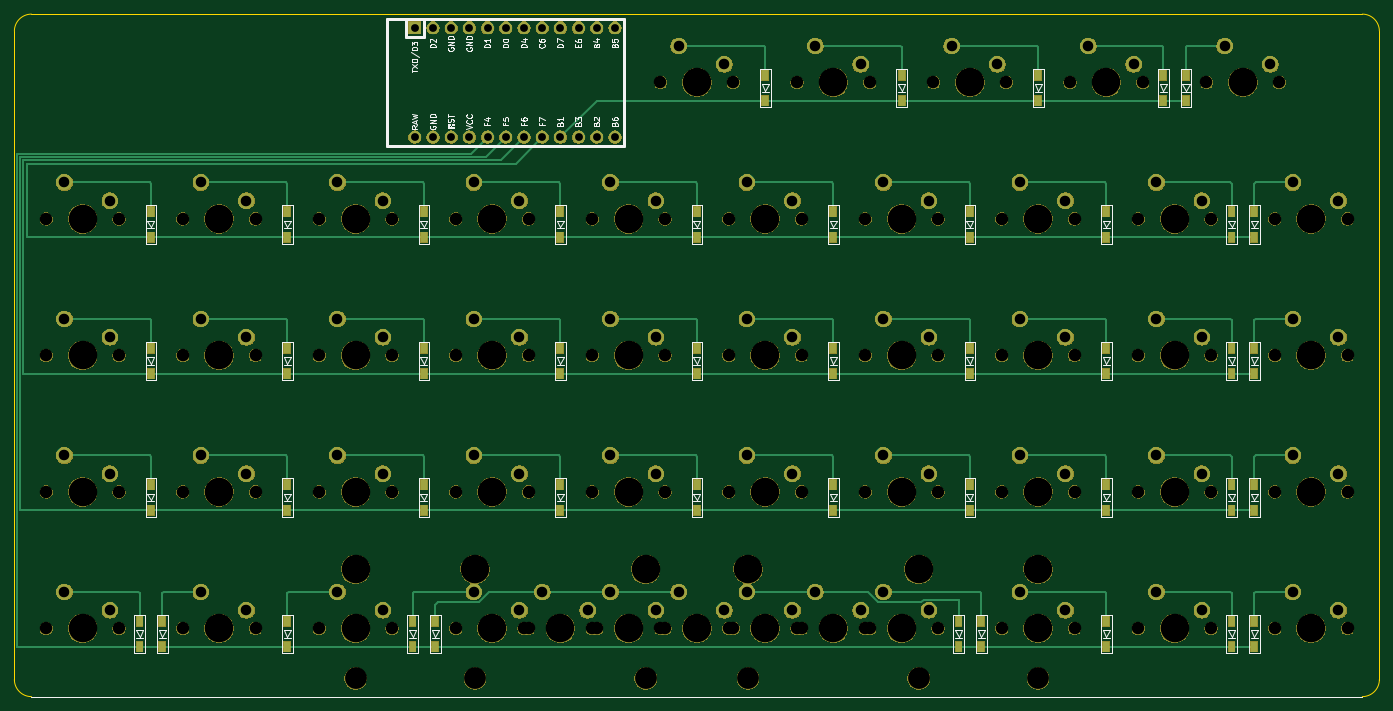
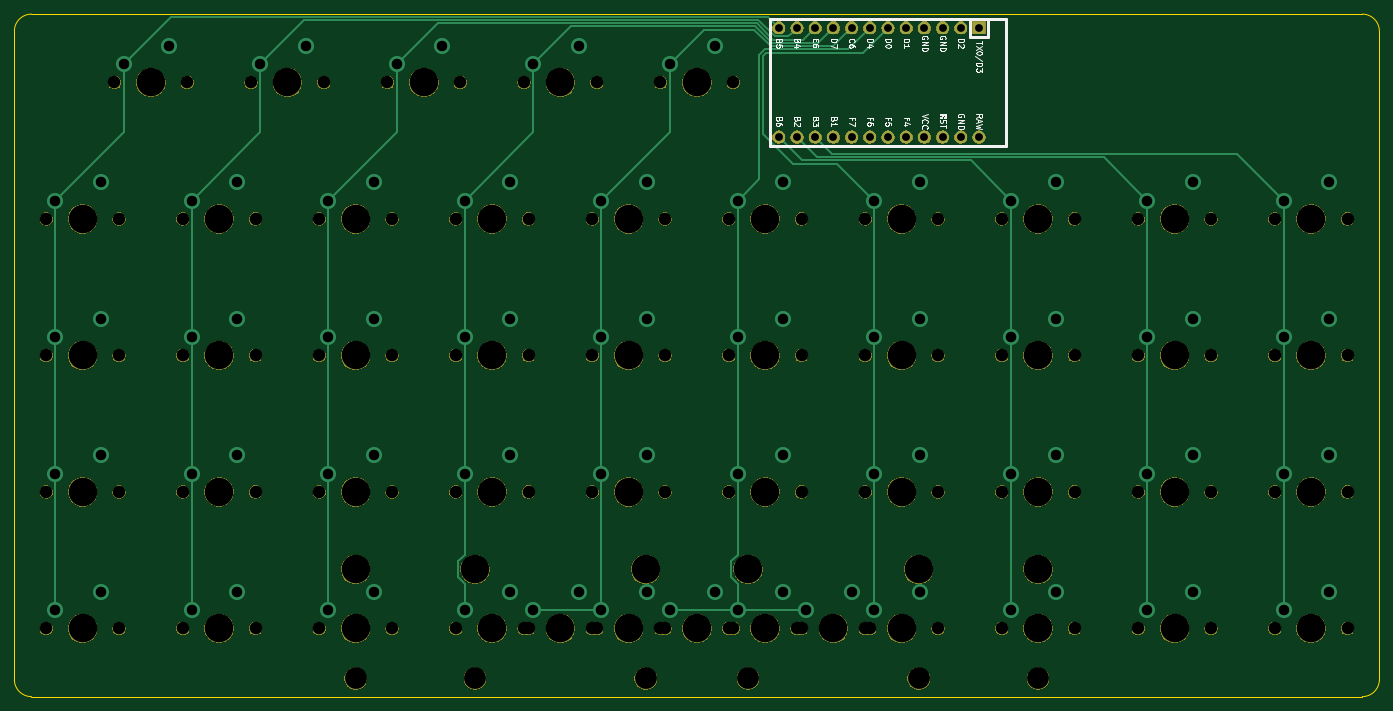
Circuit board: 9 layer files. Board 190.5 x 95.2 mm.
- bottom_copper: oya45-B_Cu.gbl (7820 bytes)
- bottom_mask: oya45-B_Mask.gbs (167102 bytes)
- bottom_silk: oya45-B_SilkS.gbo (24330 bytes)
- outline: oya45-Edge_Cuts.gm1 (972 bytes)
- top_copper: oya45-F_Cu.gtl (16889 bytes)
- top_mask: oya45-F_Mask.gts (294574 bytes)
- top_silk: oya45-F_SilkS.gto (47517 bytes)
- drill: oya45-NPTH.drl (2089 bytes)
- drill: oya45-PTH.drl (1654 bytes)

=== bottom_copper: oya45-B_Cu.gbl (7820 bytes, source omitted) ===
=== bottom_mask: oya45-B_Mask.gbs (167102 bytes, source omitted) ===
=== bottom_silk: oya45-B_SilkS.gbo (24330 bytes, source omitted) ===
=== outline: oya45-Edge_Cuts.gm1 ===
G04 #@! TF.GenerationSoftware,KiCad,Pcbnew,(5.1.4)-1*
G04 #@! TF.CreationDate,2021-09-01T11:25:30-10:00*
G04 #@! TF.ProjectId,oya45,6f796134-352e-46b6-9963-61645f706362,rev?*
G04 #@! TF.SameCoordinates,Original*
G04 #@! TF.FileFunction,Profile,NP*
%FSLAX46Y46*%
G04 Gerber Fmt 4.6, Leading zero omitted, Abs format (unit mm)*
G04 Created by KiCad (PCBNEW (5.1.4)-1) date 2021-09-01 11:25:30*
%MOMM*%
%LPD*%
G04 APERTURE LIST*
%ADD10C,0.050000*%
G04 APERTURE END LIST*
D10*
X50006250Y-123825000D02*
G75*
G02X47625000Y-121443750I0J2381250D01*
G01*
X238125000Y-121443750D02*
G75*
G02X235743750Y-123825000I-2381250J0D01*
G01*
X235743750Y-28575000D02*
G75*
G02X238125000Y-30956250I0J-2381250D01*
G01*
X47625000Y-30956250D02*
G75*
G02X50006250Y-28575000I2381250J0D01*
G01*
X47625000Y-121443750D02*
X47625000Y-30956250D01*
X235743750Y-123825000D02*
X50006250Y-123825000D01*
X238125000Y-30956250D02*
X238125000Y-121443750D01*
X50006250Y-28575000D02*
X235743750Y-28575000D01*
M02*

=== top_copper: oya45-F_Cu.gtl (16889 bytes, source omitted) ===
=== top_mask: oya45-F_Mask.gts (294574 bytes, source omitted) ===
=== top_silk: oya45-F_SilkS.gto (47517 bytes, source omitted) ===
=== drill: oya45-NPTH.drl ===
M48
; DRILL file {KiCad (5.1.4)-1} date 9/1/2021 11:25:37 AM
; FORMAT={-:-/ absolute / inch / decimal}
; #@! TF.CreationDate,2021-09-01T11:25:37-10:00
; #@! TF.GenerationSoftware,Kicad,Pcbnew,(5.1.4)-1
; #@! TF.FileFunction,NonPlated,1,2,NPTH
FMAT,2
INCH
T1C0.0689
T2C0.1200
T3C0.1570
%
G90
G05
T1
X6.175Y-1.5
X6.575Y-1.5
X6.55Y-3.75
X6.95Y-3.75
X7.3Y-4.5
X7.7Y-4.5
X5.8Y-3.0
X6.2Y-3.0
X8.05Y-3.75
X8.45Y-3.75
X5.05Y-3.0
X5.45Y-3.0
X4.3Y-3.75
X4.7Y-3.75
X6.55Y-2.25
X6.95Y-2.25
X7.3Y-3.0
X7.7Y-3.0
X5.425Y-1.5
X5.825Y-1.5
X2.8Y-4.5
X3.2Y-4.5
X8.8Y-3.0
X9.2Y-3.0
X2.8Y-2.25
X3.2Y-2.25
X4.675Y-4.5
X5.075Y-4.5
X3.55Y-2.25
X3.95Y-2.25
X6.55Y-4.5
X6.95Y-4.5
X8.8Y-4.5
X9.2Y-4.5
X4.3Y-2.25
X4.7Y-2.25
X2.05Y-2.25
X2.45Y-2.25
X8.8Y-3.75
X9.2Y-3.75
X2.8Y-3.75
X3.2Y-3.75
X8.05Y-4.5
X8.45Y-4.5
X3.55Y-4.5
X3.95Y-4.5
X3.55Y-3.75
X3.95Y-3.75
X7.675Y-1.5
X8.075Y-1.5
X4.3Y-3.0
X4.7Y-3.0
X5.8Y-3.75
X6.2Y-3.75
X2.05Y-3.0
X2.45Y-3.0
X5.8Y-2.25
X6.2Y-2.25
X7.3Y-3.75
X7.7Y-3.75
X2.05Y-3.75
X2.45Y-3.75
X8.425Y-1.5
X8.825Y-1.5
X4.3Y-4.5
X4.7Y-4.5
X5.05Y-2.25
X5.45Y-2.25
X6.925Y-1.5
X7.325Y-1.5
X5.05Y-4.5
X5.45Y-4.5
X6.55Y-3.0
X6.95Y-3.0
X5.8Y-4.5
X6.2Y-4.5
X8.05Y-3.0
X8.45Y-3.0
X3.55Y-3.0
X3.95Y-3.0
X2.8Y-3.0
X3.2Y-3.0
X7.3Y-2.25
X7.7Y-2.25
X8.8Y-2.25
X9.2Y-2.25
X6.175Y-4.5
X6.575Y-4.5
X5.05Y-3.75
X5.45Y-3.75
X8.05Y-2.25
X8.45Y-2.25
X5.425Y-4.5
X5.825Y-4.5
X2.05Y-4.5
X2.45Y-4.5
T2
X5.9062Y-4.775
X6.8438Y-4.775
X3.75Y-4.775
X7.5Y-4.775
X4.4062Y-4.775
X5.3438Y-4.775
T3
X5.25Y-4.5
X6.75Y-3.0
X6.0Y-4.5
X8.25Y-3.0
X3.75Y-3.0
X3.0Y-3.0
X7.5Y-2.25
X9.0Y-2.25
X5.9062Y-4.175
X6.375Y-4.5
X6.8438Y-4.175
X5.25Y-3.75
X8.25Y-2.25
X3.75Y-4.175
X5.625Y-4.5
X7.5Y-4.175
X2.25Y-4.5
X6.375Y-1.5
X6.75Y-3.75
X7.5Y-4.5
X6.0Y-3.0
X8.25Y-3.75
X5.25Y-3.0
X4.5Y-3.75
X6.75Y-2.25
X7.5Y-3.0
X5.625Y-1.5
X3.0Y-4.5
X9.0Y-3.0
X3.0Y-2.25
X4.4062Y-4.175
X4.875Y-4.5
X5.3438Y-4.175
X3.75Y-2.25
X6.75Y-4.5
X9.0Y-4.5
X4.5Y-2.25
X2.25Y-2.25
X9.0Y-3.75
X3.0Y-3.75
X8.25Y-4.5
X3.75Y-4.5
X3.75Y-3.75
X7.875Y-1.5
X4.5Y-3.0
X6.0Y-3.75
X2.25Y-3.0
X6.0Y-2.25
X7.5Y-3.75
X2.25Y-3.75
X8.625Y-1.5
X4.5Y-4.5
X5.25Y-2.25
X7.125Y-1.5
T0
M30

=== drill: oya45-PTH.drl ===
M48
; DRILL file {KiCad (5.1.4)-1} date 9/1/2021 11:25:37 AM
; FORMAT={-:-/ absolute / inch / decimal}
; #@! TF.CreationDate,2021-09-01T11:25:37-10:00
; #@! TF.GenerationSoftware,Kicad,Pcbnew,(5.1.4)-1
; #@! TF.FileFunction,Plated,1,2,PTH
FMAT,2
INCH
T1C0.0430
T2C0.0579
%
G90
G05
T1
X4.075Y-1.2
X4.075Y-1.8
X4.175Y-1.2
X4.175Y-1.8
X4.275Y-1.2
X4.275Y-1.8
X4.375Y-1.2
X4.375Y-1.8
X4.475Y-1.2
X4.475Y-1.8
X4.575Y-1.2
X4.575Y-1.8
X4.675Y-1.2
X4.675Y-1.8
X4.775Y-1.2
X4.775Y-1.8
X4.875Y-1.2
X4.875Y-1.8
X4.975Y-1.2
X4.975Y-1.8
X5.075Y-1.2
X5.075Y-1.8
X5.175Y-1.2
X5.175Y-1.8
T2
X8.9Y-2.05
X9.15Y-2.15
X6.275Y-4.3
X6.525Y-4.4
X5.15Y-3.55
X5.4Y-3.65
X8.15Y-2.05
X8.4Y-2.15
X5.525Y-4.3
X5.775Y-4.4
X2.15Y-4.3
X2.4Y-4.4
X6.275Y-1.3
X6.525Y-1.4
X6.65Y-3.55
X6.9Y-3.65
X7.4Y-4.3
X7.65Y-4.4
X5.9Y-2.8
X6.15Y-2.9
X8.15Y-3.55
X8.4Y-3.65
X5.15Y-2.8
X5.4Y-2.9
X4.4Y-3.55
X4.65Y-3.65
X6.65Y-2.05
X6.9Y-2.15
X7.4Y-2.8
X7.65Y-2.9
X5.525Y-1.3
X5.775Y-1.4
X2.9Y-4.3
X3.15Y-4.4
X8.9Y-2.8
X9.15Y-2.9
X2.9Y-2.05
X3.15Y-2.15
X4.775Y-4.3
X5.025Y-4.4
X3.65Y-2.05
X3.9Y-2.15
X6.65Y-4.3
X6.9Y-4.4
X8.9Y-4.3
X9.15Y-4.4
X4.4Y-2.05
X4.65Y-2.15
X2.15Y-2.05
X2.4Y-2.15
X8.9Y-3.55
X9.15Y-3.65
X2.9Y-3.55
X3.15Y-3.65
X8.15Y-4.3
X8.4Y-4.4
X3.65Y-4.3
X3.9Y-4.4
X3.65Y-3.55
X3.9Y-3.65
X7.775Y-1.3
X8.025Y-1.4
X4.4Y-2.8
X4.65Y-2.9
X5.9Y-3.55
X6.15Y-3.65
X2.15Y-2.8
X2.4Y-2.9
X5.9Y-2.05
X6.15Y-2.15
X7.4Y-3.55
X7.65Y-3.65
X2.15Y-3.55
X2.4Y-3.65
X8.525Y-1.3
X8.775Y-1.4
X4.4Y-4.3
X4.65Y-4.4
X5.15Y-2.05
X5.4Y-2.15
X7.025Y-1.3
X7.275Y-1.4
X5.15Y-4.3
X5.4Y-4.4
X6.65Y-2.8
X6.9Y-2.9
X5.9Y-4.3
X6.15Y-4.4
X8.15Y-2.8
X8.4Y-2.9
X3.65Y-2.8
X3.9Y-2.9
X2.9Y-2.8
X3.15Y-2.9
X7.4Y-2.05
X7.65Y-2.15
T0
M30

